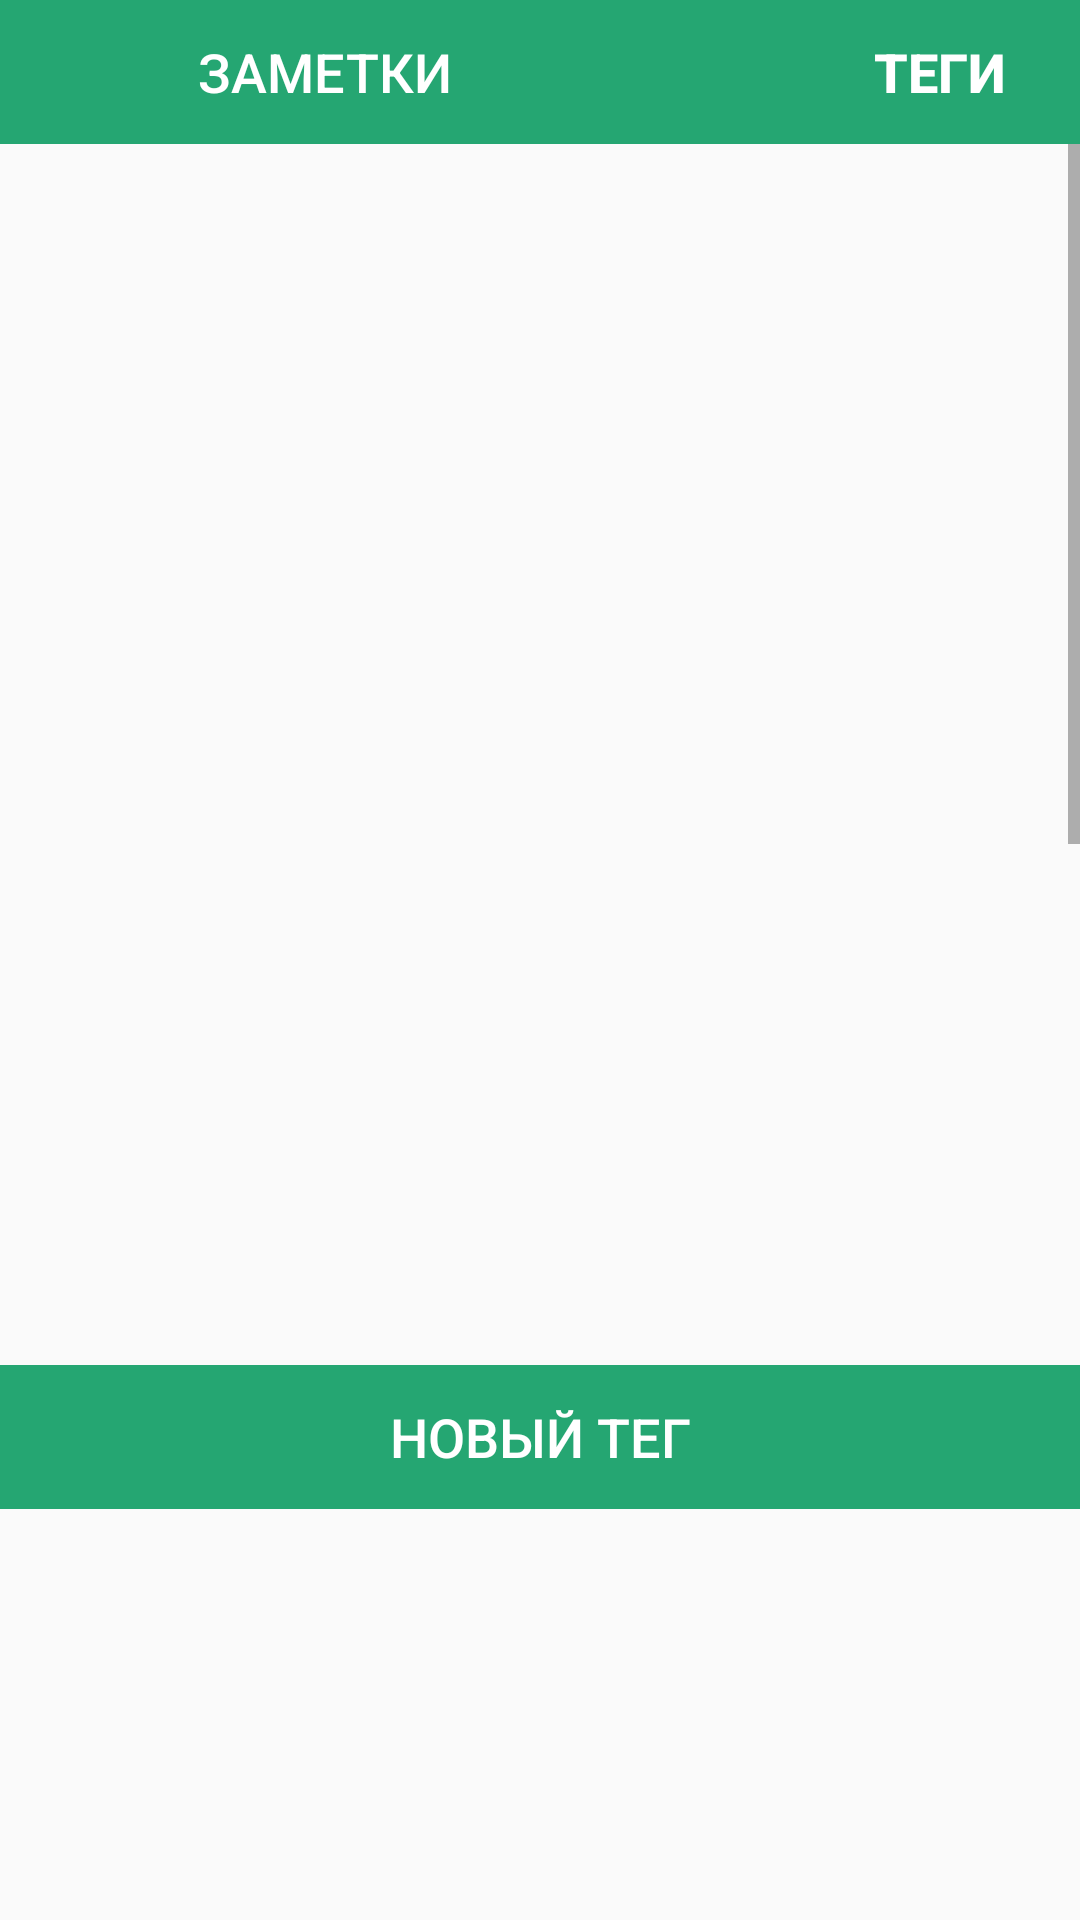

Write the Android layout XML for this screen, with the resource values it uses.
<!-- AndroidManifest.xml: application theme Theme.Notebook -->
<!-- res/layout/activity_tag.xml -->
<?xml version="1.0" encoding="utf-8"?>
<LinearLayout xmlns:android="http://schemas.android.com/apk/res/android"
    xmlns:app="http://schemas.android.com/apk/res-auto"
    xmlns:tools="http://schemas.android.com/tools"
    android:layout_width="match_parent"
    android:layout_height="match_parent"
    android:orientation="vertical"
    tools:context=".TagActivity">


    <LinearLayout
        android:layout_width="match_parent"
        android:layout_height="wrap_content"
        android:orientation="horizontal">

        <android.support.v7.widget.AppCompatButton
            android:id="@+id/buttont"

            android:layout_width="216dp"
            android:layout_height="wrap_content"
            android:background="#25A672"
            android:onClick="notesPages"
            android:text="Заметки"

            android:textColor="@android:color/white"
            android:textSize="18sp" />

        <android.support.v7.widget.AppCompatButton
            android:id="@+id/button2t"
            android:layout_width="195dp"
            android:layout_height="wrap_content"
            android:background="#25A672"
            android:text="Теги"

            android:textColor="#FFFFFF"
            android:textSize="18sp"
            android:textStyle="bold"
            tools:ignore="TextContrastCheck" />
    </LinearLayout>

    <ScrollView
        android:layout_width="match_parent"
        android:layout_height="407dp">

        <LinearLayout
            android:layout_width="match_parent"
            android:layout_height="wrap_content"
            android:orientation="vertical">

            <ListView
                android:id="@+id/listt"
                android:layout_width="match_parent"
                android:layout_height="710dp" />
        </LinearLayout>
    </ScrollView>

    <android.support.v7.widget.AppCompatButton
        android:id="@+id/button3t"
        style="@style/Widget.AppCompat.Button.Borderless.Colored"
        android:layout_width="match_parent"
        android:layout_height="wrap_content"

        android:background="#25A672"


        android:onClick="addTag"
        android:text="Новый тег"
        android:textColor="#FFFFFF"
        android:textSize="18sp"
        tools:ignore="TextContrastCheck" />


</LinearLayout>
<!-- resources referenced by this layout -->
<resources>
  <style name="Theme.Notebook" parent="Theme.AppCompat.Light.DarkActionBar">
          
          <item name="colorPrimary">@color/purple_500</item>
          <item name="colorPrimaryDark">@color/purple_700</item>
          <item name="colorAccent">@color/teal_200</item>
          
      </style>
  <!-- not gathered from this repository: default colours our renderer supplied (Android Studio template values) -->
  <color name="purple_500">#FF6200EE</color>
  <color name="purple_700">#FF3700B3</color>
  <color name="teal_200">#FF03DAC5</color>
</resources>
